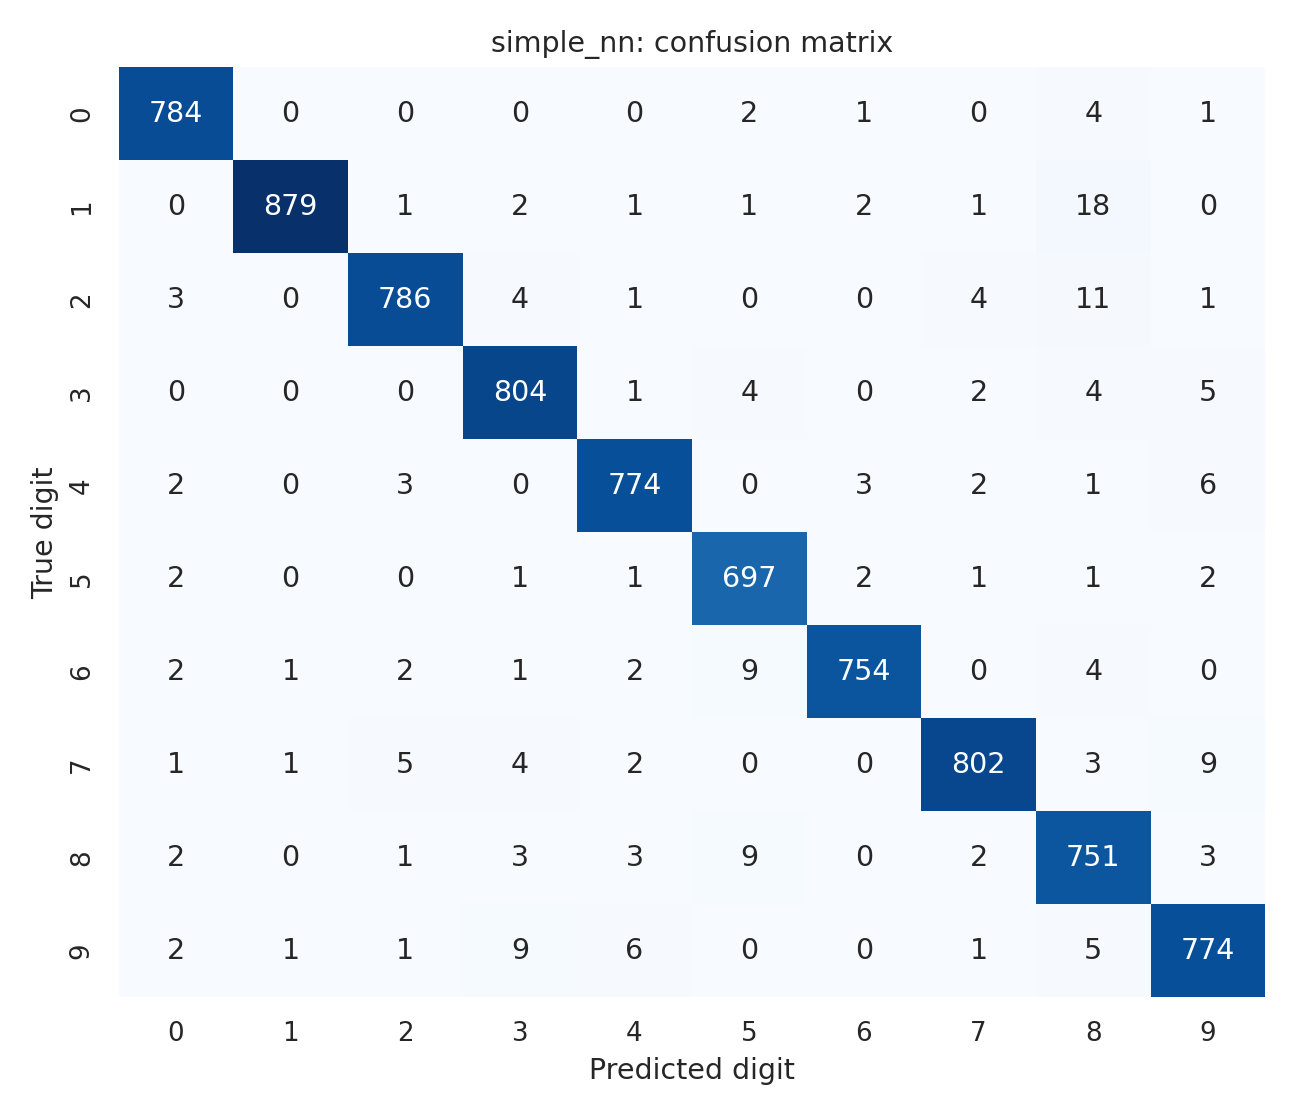

Values plotted in this chart, from the file beside it:
, pred_0, pred_1, pred_2, pred_3, pred_4, pred_5, pred_6, pred_7, pred_8, pred_9
true_0, 784, 0, 0, 0, 0, 2, 1, 0, 4, 1
true_1, 0, 879, 1, 2, 1, 1, 2, 1, 18, 0
true_2, 3, 0, 786, 4, 1, 0, 0, 4, 11, 1
true_3, 0, 0, 0, 804, 1, 4, 0, 2, 4, 5
true_4, 2, 0, 3, 0, 774, 0, 3, 2, 1, 6
true_5, 2, 0, 0, 1, 1, 697, 2, 1, 1, 2
true_6, 2, 1, 2, 1, 2, 9, 754, 0, 4, 0
true_7, 1, 1, 5, 4, 2, 0, 0, 802, 3, 9
true_8, 2, 0, 1, 3, 3, 9, 0, 2, 751, 3
true_9, 2, 1, 1, 9, 6, 0, 0, 1, 5, 774
